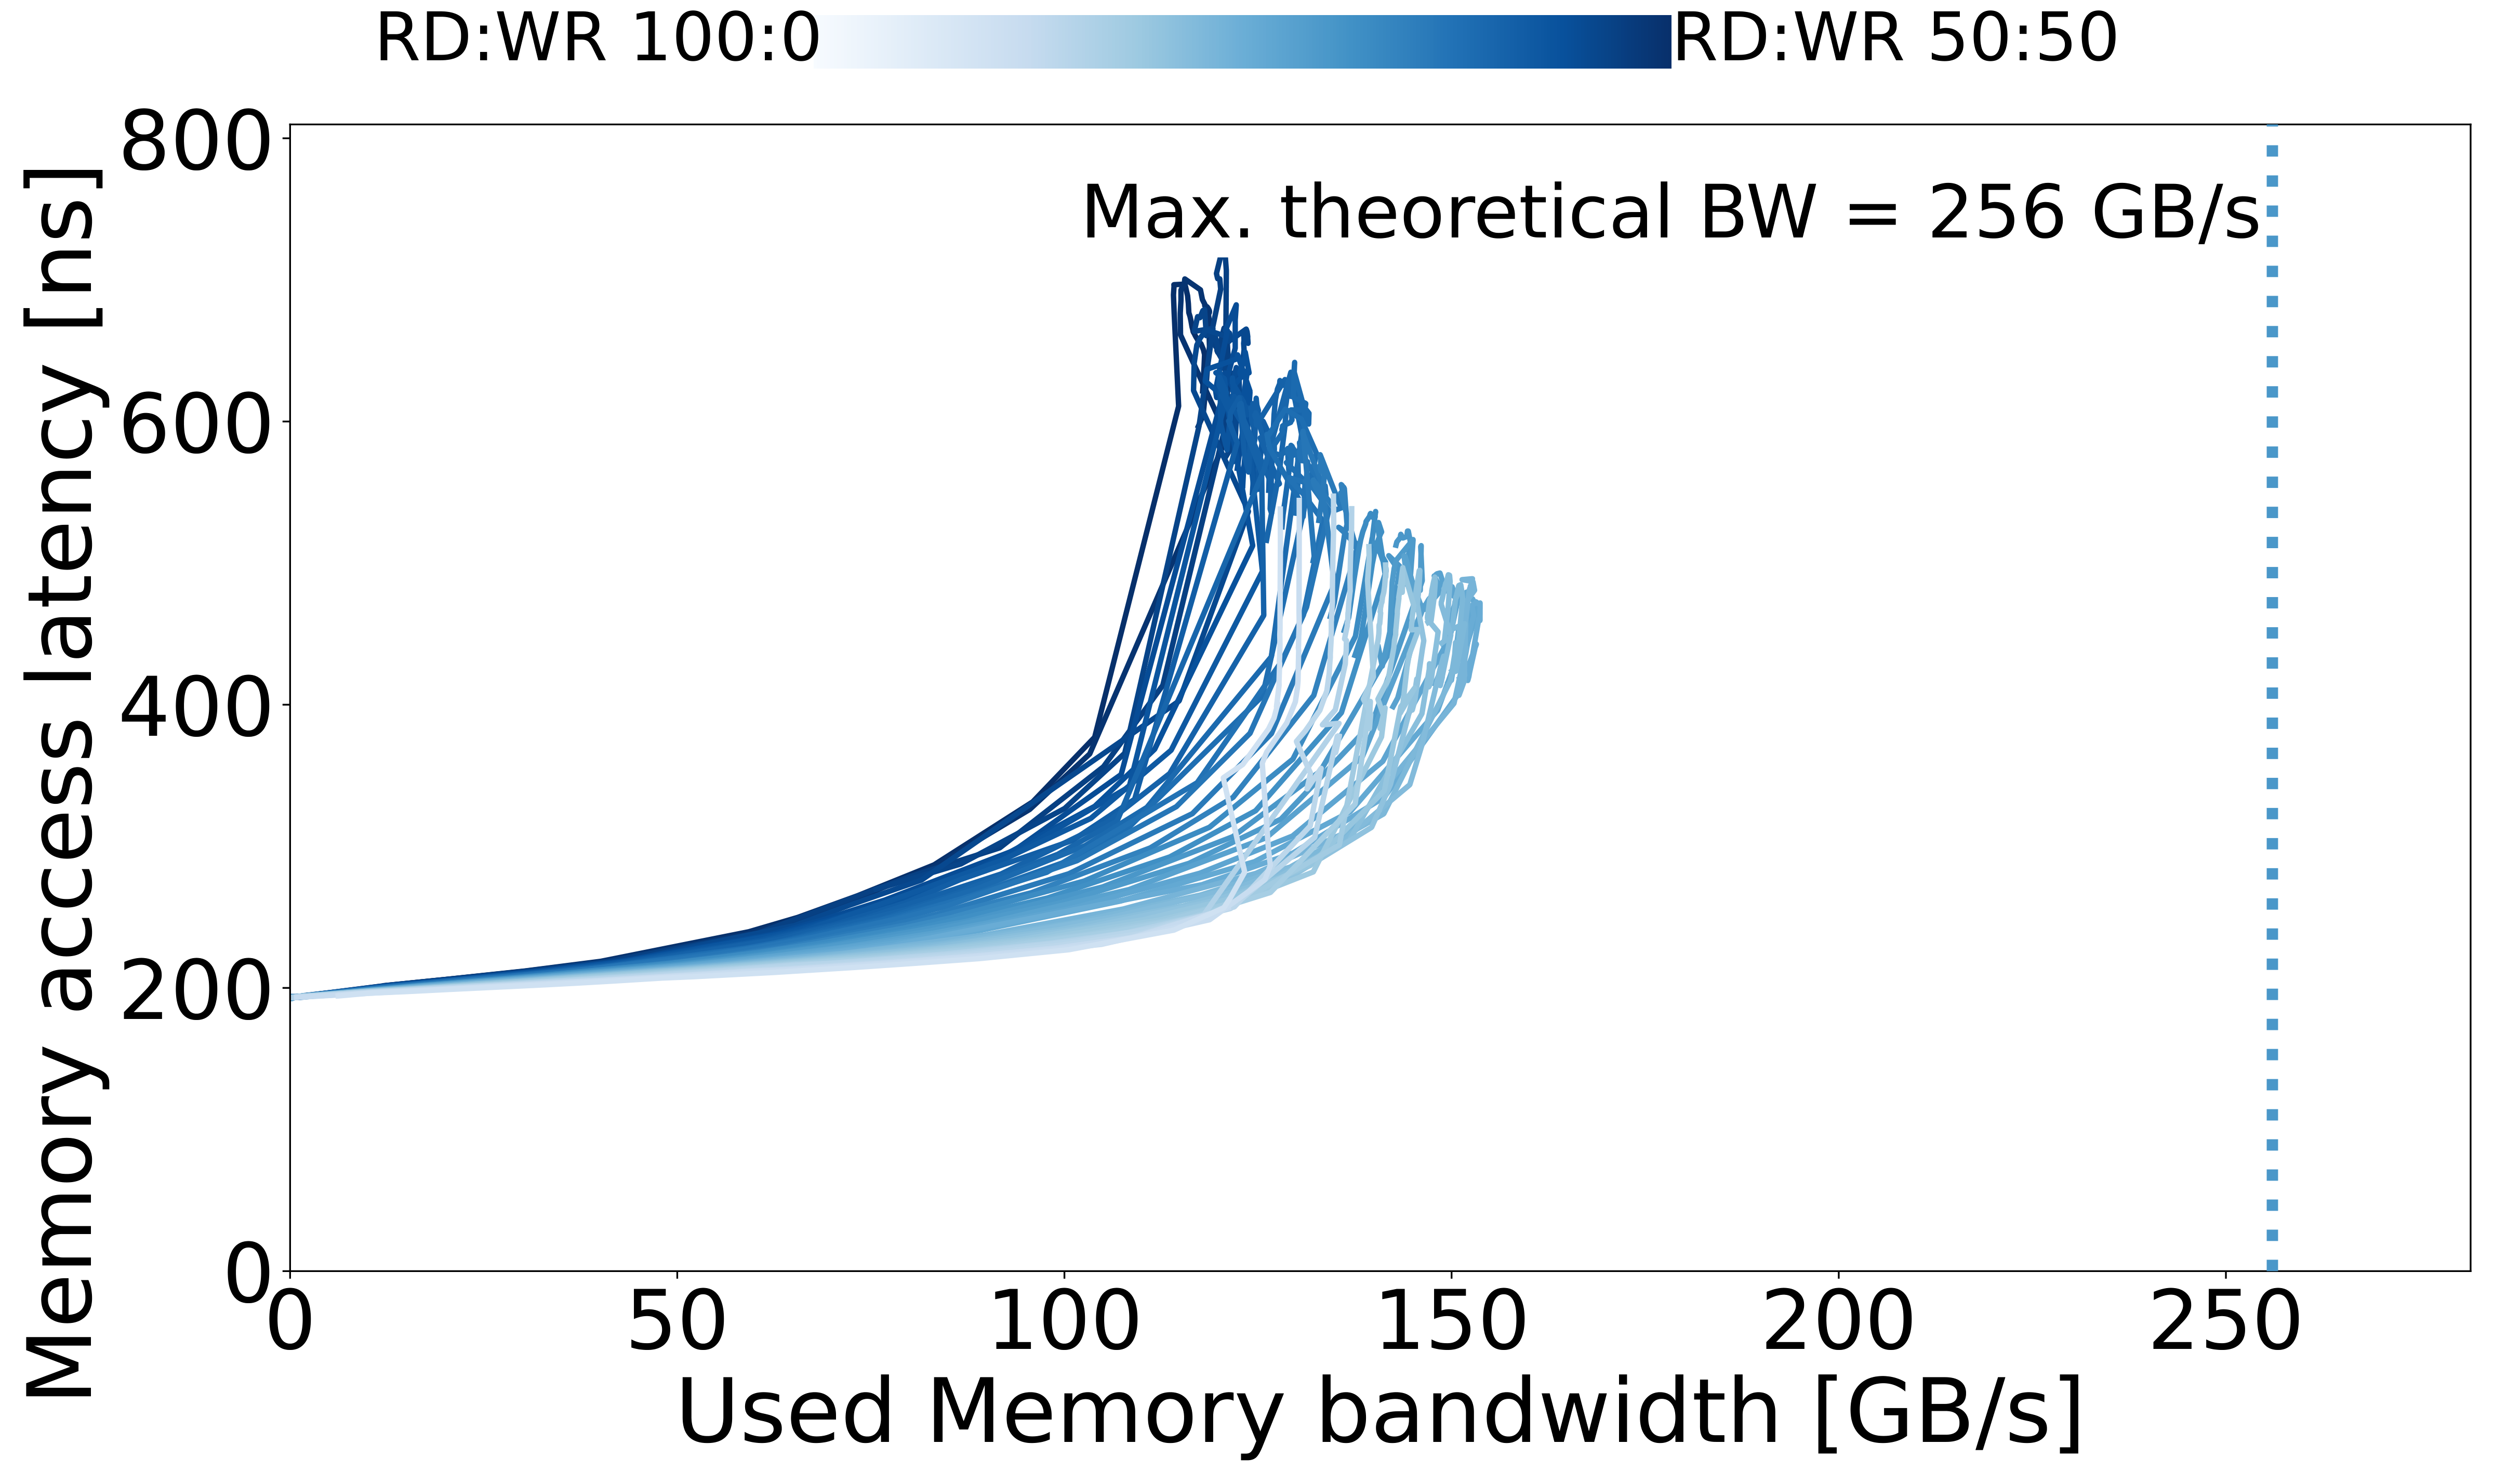

Data behind this chart, as committed beside it:
read_pct_rounded, pause, bandwidth_mean, bandwidth_std, rd_percentage_actual_mean, latency_mean, latency_std, bandwidth_smooth, latency_smooth
50, 5000, 12.29, 0.0361, 0.5014, 201.7, 0.1214, 12.29, 201.7
50, 3000, 20.34, 0.04169, 0.5009, 206.1, 0.1088, 20.34, 206.1
50, 2000, 30.34, 0.1127, 0.5002, 211.9, 0.05264, 30.34, 211.9
50, 1500, 40.11, 0.02051, 0.5007, 218.8, 0.07305, 40.11, 218.8
50, 1000, 59.22, 0.04585, 0.5003, 239.6, 0.1039, 59.22, 239.6
50, 900, 65.55, 0.01211, 0.5004, 249.8, 0.01905, 65.55, 249.8
50, 800, 73.31, 0.02291, 0.5003, 265.2, 0.1038, 73.31, 265.2
50, 700, 83.15, 0.0351, 0.5002, 286.9, 0.1293, 83.15, 286.9
50, 600, 95.91, 0.02657, 0.5002, 331.4, 0.08001, 95.91, 331.4
50, 550, 103.9, 0.02203, 0.5001, 377, 0.2095, 103.9, 377
50, 450, 114.7, 0.09484, 0.4997, 610.8, 0.2721, 114.7, 610.8
50, 380, 114.2, 0.06729, 0.4985, 677.1, 0.4234, 114.2, 677.1
50, 340, 114.1, 0.04199, 0.4975, 689.4, 0.4581, 114.1, 689.4
50, 300, 114.2, 0.06766, 0.4964, 695.9, 0.5358, 114.2, 695.9
50, 260, 114.1, 0.06567, 0.4952, 696.6, 0.4716, 114.1, 696.6
50, 160, 115.6, 0.0728, 0.5049, 697, 0.125, 115.6, 697
50, 140, 115.9, 0.03539, 0.5021, 688.8, 0.6075, 115.9, 688.8
50, 120, 116, 0.02177, 0.501, 683.1, 0.8359, 116, 683.1
50, 100, 116.1, 0.03296, 0.4998, 676.9, 0.6029, 116.1, 676.9
50, 90, 116.2, 0.07717, 0.4992, 674.1, 0.4479, 116.2, 674.1
50, 80, 116.4, 0.0442, 0.4986, 670.7, 0.6371, 116.4, 670.7
50, 70, 116.5, 0.07882, 0.498, 666.9, 0.762, 116.5, 666.9
50, 65, 116.6, 0.04735, 0.4977, 664.9, 0.5957, 116.6, 664.9
50, 60, 116.6, 0.05737, 0.4975, 663.4, 0.07199, 116.6, 663.4
50, 55, 116.8, 0.1182, 0.4972, 661.5, 0.4108, 116.8, 661.5
50, 50, 116.8, 0.1084, 0.4971, 661.5, 0.9201, 116.8, 661.5
50, 45, 117, 0.1012, 0.4971, 659.8, 0.532, 117, 659.8
50, 40, 117.2, 0.0496, 0.4971, 658.1, 0.3686, 117.2, 658.1
50, 35, 117.3, 0.0626, 0.4969, 657, 1.05, 117.3, 657
50, 30, 117.6, 0.04737, 0.497, 654.8, 0.322, 117.6, 654.8
50, 25, 118, 0.07026, 0.4971, 650.7, 0.7346, 118, 650.7
50, 20, 118.1, 0.1047, 0.4969, 647.2, 0.5258, 118.1, 647.2
50, 15, 118, 0.02656, 0.4967, 638.5, 0.8009, 118, 638.5
50, 10, 117.8, 0.09157, 0.4962, 621.6, 0.7327, 117.8, 621.6
51, 40000, 1.535, 0.01467, 0.5114, 194.1, 0.09588, 1.535, 194.1
51, 5000, 12.27, 0.00728, 0.5118, 201.6, 0.08752, 12.27, 201.6
51, 3000, 20.3, 0.02379, 0.5105, 206.1, 0.08487, 20.3, 206.1
51, 2000, 30.23, 0.05237, 0.5099, 211.7, 0.0437, 30.23, 211.7
51, 1500, 39.99, 0.006823, 0.5097, 218.3, 0.0738, 39.99, 218.3
51, 1000, 59.01, 0.007738, 0.5106, 238.3, 0.06434, 59.01, 238.3
51, 900, 65.47, 0.009532, 0.511, 248.3, 0.1043, 65.47, 248.3
51, 800, 73.22, 0.01331, 0.5115, 263.4, 0.1569, 73.22, 263.4
51, 700, 82.98, 0.0236, 0.5116, 285, 0.2506, 82.98, 285
51, 600, 95.51, 0.01948, 0.5117, 326.1, 0.3555, 95.51, 326.1
51, 550, 103.3, 0.03232, 0.5117, 365.2, 0.3292, 103.3, 365.2
51, 450, 121, 0.02093, 0.5114, 589.5, 0.6023, 121, 589.5
51, 380, 115, 0.02264, 0.5092, 661.1, 1.082, 115, 661.1
51, 340, 115, 0.1429, 0.5084, 676.4, 0.402, 115, 676.4
51, 300, 115.1, 0.07506, 0.5076, 685.8, 1.048, 115.1, 685.8
51, 260, 115, 0.01064, 0.5066, 692.8, 0.9255, 115, 692.8
51, 220, 115.3, 0.05386, 0.5059, 695.7, 0.6188, 115.3, 695.7
51, 200, 115.5, 0.07349, 0.5053, 696.3, 0.8541, 115.5, 696.3
51, 180, 115.5, 0.09368, 0.5053, 700.7, 1.38, 115.5, 700.7
51, 140, 117.6, 0.03937, 0.5125, 693, 0.8261, 117.6, 693
51, 120, 117.8, 0.01221, 0.5109, 686.1, 0.5676, 117.8, 686.1
51, 100, 118.2, 0.05772, 0.5099, 682.5, 0.8941, 118.2, 682.5
51, 90, 118.1, 0.06552, 0.5096, 681.8, 0.5881, 118.1, 681.8
51, 80, 118.4, 0.1174, 0.5094, 681.1, 0.1366, 118.4, 681.1
51, 70, 118.6, 0.06868, 0.5095, 679.6, 0.09634, 118.6, 679.6
51, 65, 118.7, 0.1246, 0.5089, 678.1, 0.3325, 118.7, 678.1
... 1,399 more rows
